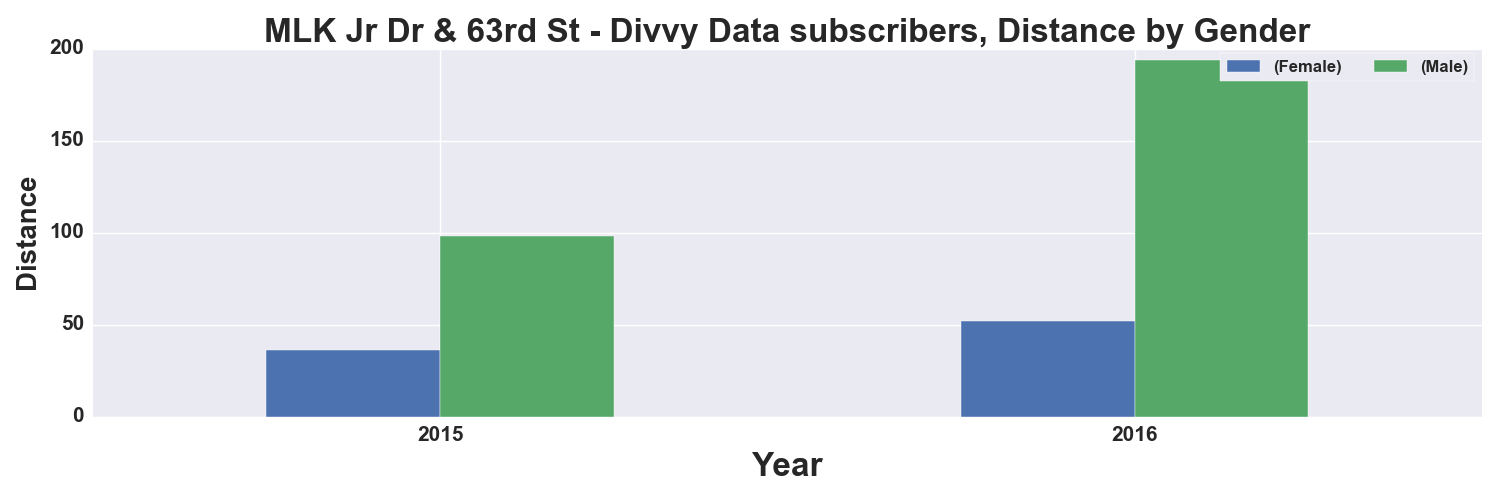

Data behind this chart, as committed beside it:
, START TIME YEAR, DISTANCE_Miles, DISTANCE_Miles
GENDER, , Female, Male
0, 2015, 36.0, 98.0
1, 2016, 52.0, 194.0
